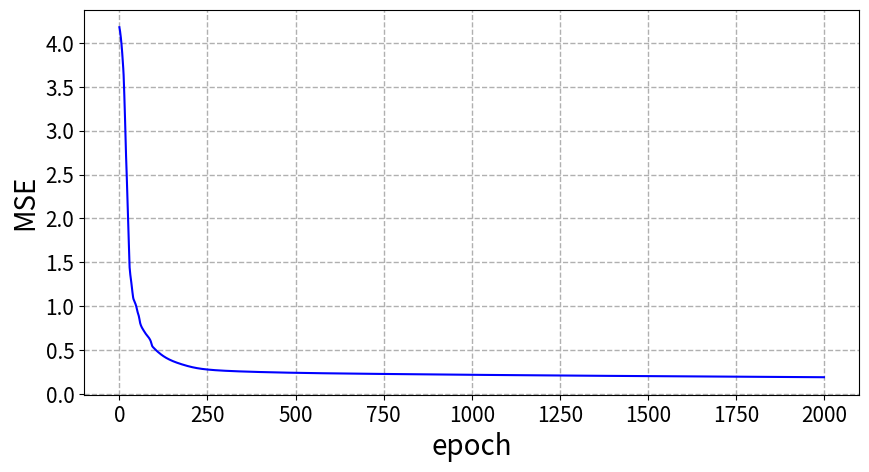
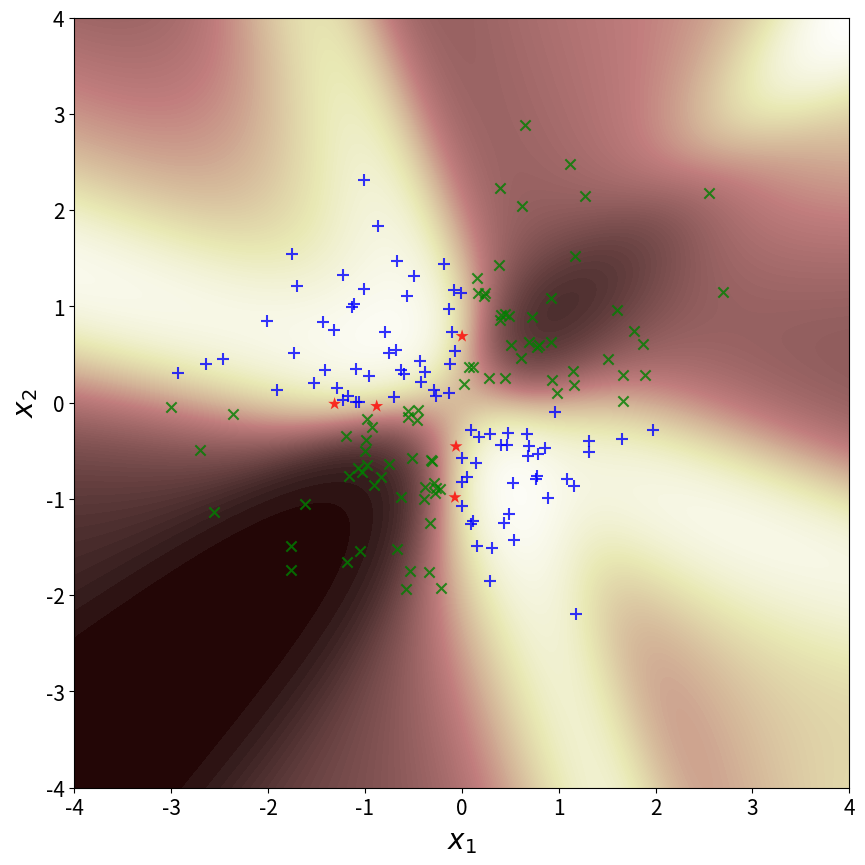

Write the Python code that produced these figures, in order.
#P2_a
for name in dir():
    del globals()[name]
    
import numpy as np
import numpy.matlib
import matplotlib.pyplot as plt
import time

def trainMLP(X,D,H,eta,alpha,epochMax,MSETarget):
    a = 1.7159
    b = 2/3.
    [p, N] = np.shape(np.array(X))                 #dimension of input vector and number of training data pts
#     m = len(D)                                  #number of output neurons
    m = 1                                  #number of output neurons
    bias = -1                                      #bias value
    Wh=[]
    WhAnt=[]
    X = np.concatenate([bias*np.ones([1,N]),X ],axis=0)                  #add zero'th order terms
    for j in range(len(H)):
        if j ==0:
            Wh.append(np.random.rand(H[j],p+1))                          #initialize first hidden layer weights
            WhAnt.append(np.zeros([H[j],p+1]))                      #initialize variable for weight correction using momentum 
        else:
            Wh.append( np.random.rand(H[j],H[j-1]+1)  ) #initialize hidden layer weights
            WhAnt.append(np.zeros([H[j],H[j-1]+1]) )                #initialize variable for weight correction using momentum 
    Wo = np.random.rand(m,H[-1]+1)                                 #initialize output layer weights
    WoAnt = np.zeros([m,H[-1]+1])                            #initialize variable for weight correction using momentum
    MSETemp = np.zeros([epochMax,1])                   #allocate memory for MSE error for each epoch
    for i in range(epochMax):
        O=[]
        for j in range(len(H)):               #%loop over each hidden layer
            if j==0:
                V = Wh[j]@X               #%weighted sum of inputs [1] Eqn(4.29/30)
            else:
                V = Wh[j]@O[j-1]          #%weighted sum of hidden inputs [1] Eqn(4.29/31)
            PHI = a * np.tanh(b*V)         #%activation function [1] Eqn(4.37)
            O.append(np.concatenate([bias*np.ones([1,N]),PHI],axis=0))   #%add zero'th order terms
        V = Wo@O[-1]                 #%weighted sum of inputs [1] Eqn(4.29)
        Y = a * np.tanh(b*V)       #%activation function [1] Eqn(4.37)
        E = D - Y                  #%calclate error
        mse = np.mean(E**2)    #%calculate mean square error
        MSETemp[i,0] = mse           #%save mse
        #%DISPLAY PROGRESS, BREAK IF ERROR CONSTRAINT MET
#         print('epoch = ' +str(i)+ ' mse = ' +str(mse))
        if (mse < MSETarget):
            MSE = MSETemp
            return(Wh,Wo,MSE)
        PHI_PRMo = b/a *(a-Y)*(a+Y)   #%derivative of activation function [1] Eqn(4.38)
        dGo = E * PHI_PRMo                 #%local gradient [1] Eqn(4.35/39)
        DWo = dGo@O[-1].T                    #%non-scaled weight correction [1] Eqn(4.27)

        Wo = Wo + eta*DWo + alpha*WoAnt  #%weight correction including momentum term [1] Eqn(4.41)
        WoAnt = eta*DWo + alpha*WoAnt                         #%save weight correction for momentum calculation
        for j in np.arange(len(H))[::-1]:
            PHI_PRMh = b/a *(a-O[j])*(a+O[j])         #%derivative of activation function [1] Eqn(4.38)
            if j==(len(H)-1):
                dGh = PHI_PRMh * (Wo.T @ dGo)                   #%local gradient[1] Eqn(4.36/40)
            else:
                dGh = PHI_PRMh * (Wh[j+1].T @ np.matlib.repmat( dGo,Wh[j+1].shape[0],1 ) )         # %local gradient[1] Eqn(4.36/40)
            dGh = dGh[1:,:]                             #%dicard first row of local gradient (bias doesn't update)
            if j==0:
                DWh = dGh@X.T                            #%non-scaled weight correction [1] Eqn(4.27/30)
            else:
                DWh = dGh@O[j-1].T                       #%non-scaled weight correction [1] Eqn(4.27/31)
            Wh[j] =Wh[j]+ eta*DWh + alpha*WhAnt[j]  # %weight correction including momentum term [1] Eqn(4.41)
            WhAnt[j] =eta*DWh + alpha*WhAnt[j]     #%save weight correction for momentum calculation
    MSE = MSETemp
    return(Wh,Wo,MSE)

def MLP(X,Wh,Wo):
    a = 1.7159
    b = 2/3.
    N = len(X[0,:])               #%number of training data pts
    bias = -1                  # %initial bias value
    O=[]
    X = np.concatenate((bias*np.ones([1,N]) , X),axis=0)    #%add zero'th order terms
    H=[]
    for j in range(len(Wh)):
        H.append(len(Wh[j]))
    for j in range(len(H)):               #%loop over each hidden layer
        if j==0:
            V = Wh[j]@X               #%weighted sum of inputs [1] Eqn(4.29/30)
        else:
            V = Wh[j]@O[j-1]          #%weighted sum of hidden inputs [1] Eqn(4.29/31)
        
        PHI = a * np.tanh(b*V)     #%acivation function [1] Eqn(4.37)
        O.append( np.concatenate((bias*np.ones([1,N]),PHI),axis=0))   #%add zero'th order terms
    V = Wo@O[-1]            #%weighted sum of inputs [1] Eqn(4.29)
    Y = a * np.tanh(b*V)    #%activation function [1] Eqn(4.37)
    return Y

def gaussX(N,v):
    E1=np.sqrt(v)*np.random.randn(2,N//2)
    E2=np.sqrt(v)*np.random.randn(2,N//2)
    i=E1[0,:]*E1[1,:]
    E1=E1[:,i<0]
    l1=np.ones((1,E1.shape[1]))
    E1=np.vstack((E1,l1))
    i=E2[0,:]*E2[1,:]
    E2=E2[:,i>0]
    l2=-1*np.ones((1,E2.shape[1]))
    E2=np.vstack((E2,l2))
    E=np.hstack((E1,E2))
    return E

start_time=time.time()

#Data parameter definition
N=300
v=1
#NN parameters
H=[15]
eta=0.001
alpha=0.1
epochMax=2000
MSETarget=1e-12

numIter=20

MSE=np.zeros((epochMax,numIter))

#iterating the training process
for i in range(numIter):
    E=gaussX(N,v)
    # #shuffling
    # i=np.arange(N)
    # np.random.shuffle(i)
    # E=E[:,i]
    X=E[0:2,:]
    D=E[None,-1,:]
    NN=trainMLP(X,D,H,eta,alpha,epochMax,MSETarget)
    MSE[:,i,None]=NN[2]
#__________________________________________________
#P2_b

Wh=NN[0]
Wo=NN[1]

Y=MLP(X,Wh,Wo)
Y[Y>=0]=1
Y[Y<0]=-1

#indexing data according to lables
i1=np.squeeze(np.equal(Y+D,2*np.ones((Y.shape[0],1))))
i2=np.squeeze(np.equal(Y+D,-2*np.ones((Y.shape[0],1))))
i3=np.squeeze(np.equal(Y+D,np.zeros((Y.shape[0],1))))
#printing the grid
nn=500
nodes=np.linspace(-4,4,nn)
x1, x2 = np.meshgrid(nodes, nodes)
NodeTag=np.zeros((nn,nn))
crd=np.stack((x1,x2),axis=2)
crd=np.reshape(crd,(nn**2,2),order='C')
crd=crd.T
y1=MLP(crd,Wh,Wo)
y1=np.reshape(y1,(nn,nn))

print("--- %s seconds ---" % (time.time() - start_time))

fig1=plt.figure(figsize=[10,5])
plt.plot(np.arange(epochMax),np.mean(MSE,axis=1),c="b")
plt.xlabel('epoch',fontsize=20)
plt.ylabel('MSE',fontsize=20)
plt.xticks(fontsize=15)
plt.yticks(fontsize=15)
plt.grid('True',linestyle='--', linewidth=1)
plt.show(fig1)
# fig1.savefig('p2_a.svg',format='svg')
#plotting
fig2=plt.figure(figsize=[10,10],dpi=300)
plt.contourf(x1,x2,y1,150,cmap='pink', linewidths=3,linestyles='solid')
plt.scatter(X[0,i1], X[1,i1], alpha=0.8,marker='+', c='b', edgecolors='none', s=75)
plt.scatter(X[0,i2], X[1,i2], alpha=0.8,marker='x', c='g', edgecolors='none', s=55)
plt.scatter(X[0,i3], X[1,i3], alpha=0.8,marker='*', c='r', edgecolors='none', s=95)
plt.axis([-4,4,-4,4])
plt.xlabel('$x_1$',fontsize=20)
plt.ylabel('$x_2$',fontsize=20)
plt.xticks(fontsize=15)
plt.yticks(fontsize=15)
plt.show(fig2)
# fig2.savefig('p2_b.svg',format='svg')
